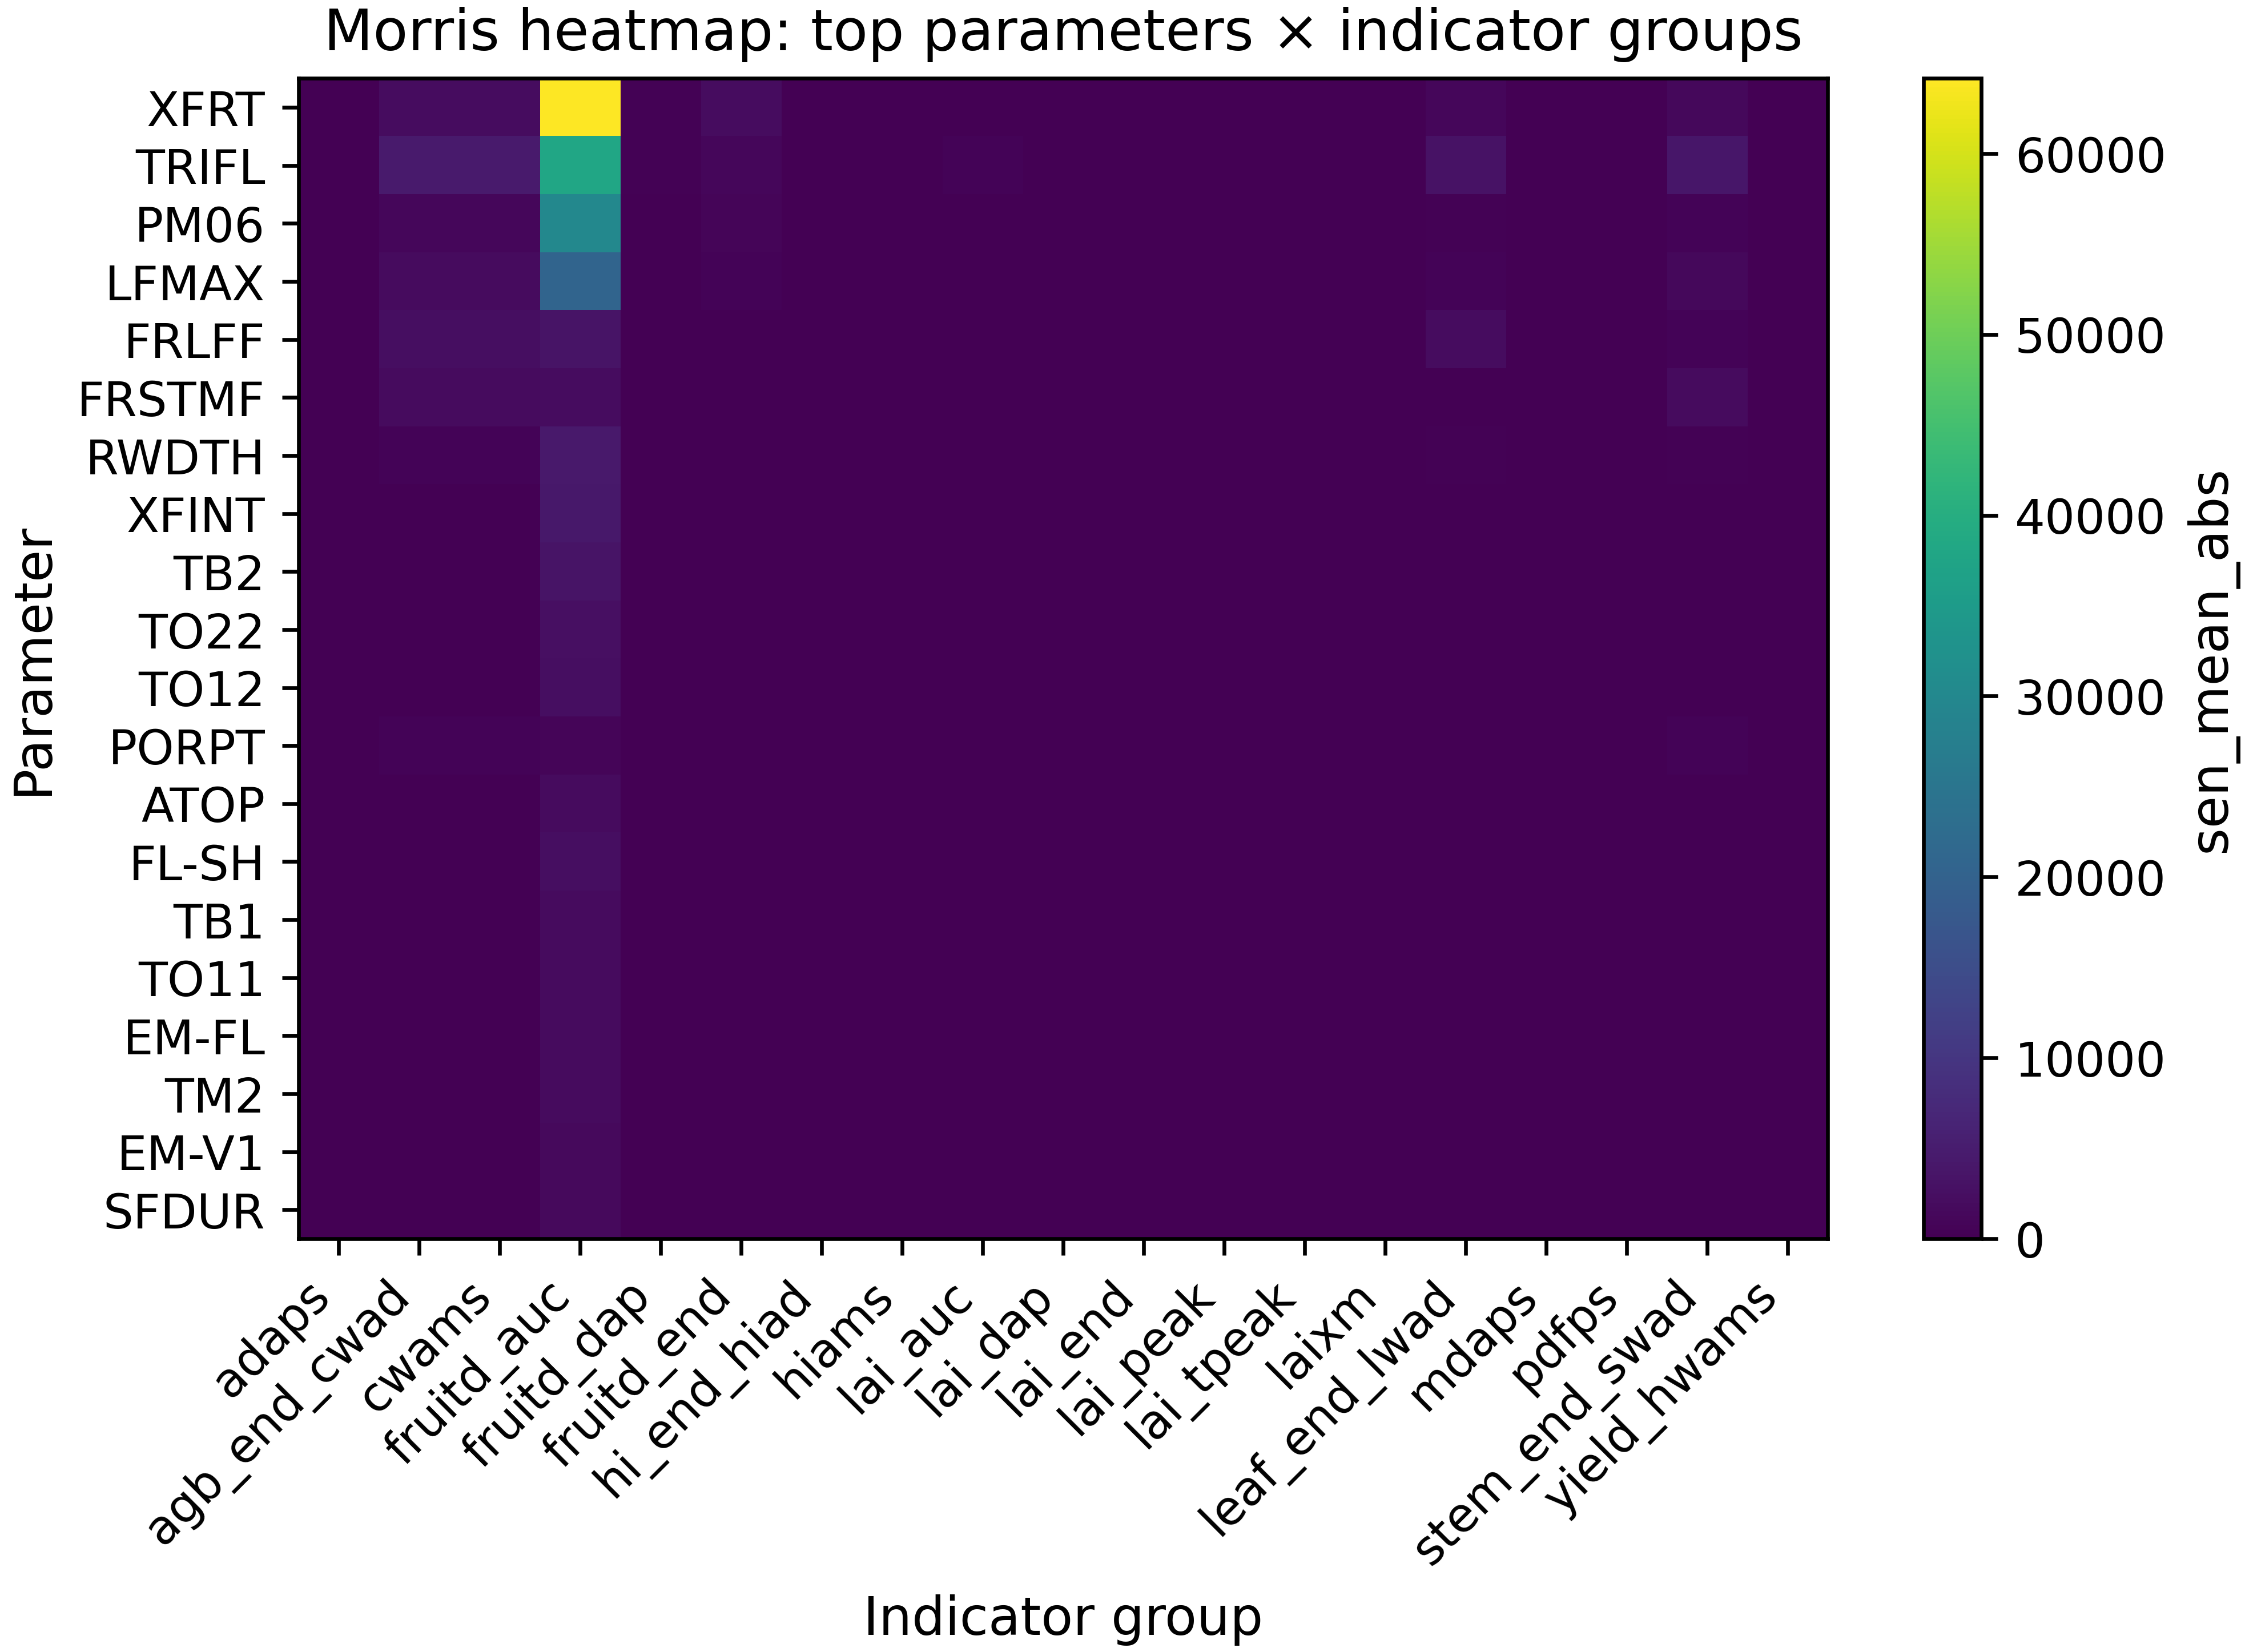

The data file committed next to this chart (first rows):
par, adaps, agb_end_cwad, cwams, fruitd_auc, fruitd_dap, fruitd_end, hi_end_hiad, hiams, lai_auc, lai_dap, lai_end, lai_peak, lai_tpeak, laixm, leaf_end_lwad, mdaps, pdfps, stem_end_swad, yield_hwams
XFRT, 0.0, 2182, 2182, 64153, 474.4, 2025, 0.005337, 0.005337, 196.1, 1.537, 4.586, 4.601, 2.279, 0.0, 1010, 0.0, 0.0, 1334, 32.68
TRIFL, 3.425, 4532, 4532, 37892, 294.4, 1076, 2.476, 2.476, 593.1, 7.716, 10.99, 11.25, 9.45, 2.576, 3097, 0.0, 3.7, 4003, 11.85
PM06, 0.0, 1066, 1066, 29924, 236.4, 788.1, 0.0006167, 0.0006167, 82.56, 0.6929, 1.434, 1.489, 1.55, 0.0, 465.4, 0.0, 0.0, 617.3, 3.483
LFMAX, 0.0, 1977, 1977, 20586, 163.1, 539.7, 0.0001667, 0.0001667, 145.5, 1.405, 1.863, 1.912, 2.583, 0.0, 704.7, 0.0, 0.0, 1293, 4.389
FRLFF, 0.0, 2310, 2310, 3338, 25.82, 119.5, 0.0002027, 0.0002027, 199, 1.528, 4.934, 4.936, 2.387, 0.0, 2073, 0.0, 0.0, 518.9, 1.622
FRSTMF, 0.0, 1854, 1854, 2149, 16.82, 74.69, 0.0004481, 0.0004481, 25.9, 0.2291, 0.8051, 0.7922, 1.274, 0.0, 172.4, 0.0, 0.0, 1960, 1.022
RWDTH, 2.35, 720.7, 720.7, 4341, 33.14, 145.7, 1.65, 1.65, 64.61, 2.194, 2.619, 2.638, 4.186, 1.718, 330.3, 0.0, 2.85, 385.2, 3.261
XFINT, 0.0, 117.6, 117.6, 4039, 30.71, 117.9, 0.0001727, 0.0001727, 9.116, 0.07603, 0.1646, 0.1733, 0.07727, 0.0, 47.76, 0.0, 0.0, 68.95, 1.248
TB2, 1.77, 140.7, 140.7, 3379, 26.79, 91.27, 0.00015, 0.00015, 15.61, 0.1318, 0.3154, 0.3111, 0.4312, 0.0, 93.3, 2.021, 2.527, 102.4, 1.089
TO22, 0.876, 82.91, 82.91, 2518, 19.44, 68.88, 0.0001665, 0.0001665, 7.989, 0.06721, 0.1714, 0.1666, 0.2295, 0.0, 44.95, 4.878, 1.476, 56.09, 1.472
TO12, 1.083, 85.37, 85.37, 2458, 19.75, 62.21, 0.0001079, 0.0001079, 9.539, 0.08046, 0.1989, 0.1907, 0.2625, 0.0, 56.62, 3.58, 1.7, 67.82, 0.7896
PORPT, 0.0, 593.8, 593.8, 926.7, 7.072, 32.33, 0.0002381, 0.0002381, 9.555, 0.08655, 0.2516, 0.2485, 0.377, 0.0, 81.49, 0.0, 0.0, 669.3, 0.9524
ATOP, 0.0, 238.3, 238.3, 1941, 15.55, 47.45, 5.113646666666667e-05, 5.113646666666667e-05, 10.59, 0.1258, 0.3066, 0.3008, 0.3409, 0.0, 108.2, 0.0, 0.0, 135.3, 0.3807
FL-SH, 0.0, 74.3, 74.3, 2338, 19.52, 62.86, 0.0002042, 0.0002042, 5.744, 0.04931, 0.1089, 0.1103, 0.05278, 0.0, 31.8, 0.0, 0.0, 38.67, 1.367
TB1, 0.12, 211.4, 211.4, 1756, 13.63, 48.32, 5.4999733333333335e-05, 5.4999733333333335e-05, 21.72, 0.1969, 0.3465, 0.3471, 0.1837, 0.0, 123.4, 0.8925, 0.135, 147.3, 0.4825
TO11, 0.48, 188.7, 188.7, 1766, 13.47, 52.08, 5.750000000000001e-05, 5.750000000000001e-05, 19.36, 0.1798, 0.3296, 0.3292, 0.1637, 0.0, 109.8, 1.252, 0.4775, 127.3, 0.5846
EM-FL, 1.5, 99.36, 99.36, 1827, 14.39, 49.59, 7.4375e-05, 7.4375e-05, 11.51, 0.09765, 0.2226, 0.2188, 0.1359, 0.0, 71.75, 2.249, 1.483, 71.28, 0.4581
TM2, 0.6771, 55.55, 55.55, 1960, 15.22, 52.96, 0.0001707, 0.0001707, 6.867, 0.05705, 0.1486, 0.147, 0.1689, 0.0, 40.84, 1.577, 1.101, 33.92, 1.448
EM-V1, 0.695, 116.5, 116.5, 1684, 13.24, 45.2, 4.633333333333334e-05, 4.633333333333334e-05, 10.2, 0.09998, 0.1574, 0.1561, 0.08392, 0.0, 53.45, 1.137, 0.683, 81.81, 0.3139
SFDUR, 0.0, 53.34, 53.34, 1648, 12.21, 51.95, 0.0001006, 0.0001006, 3.673, 0.02924, 0.08152, 0.08178, 0.03397, 0.0, 25.73, 0.0, 0.0, 31.61, 0.6331
